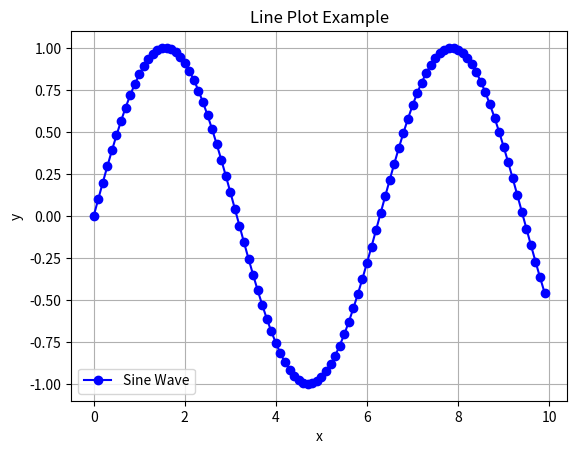

This figure's Python source:
# 선 그래프 (Line Plot)

import numpy as np
import matplotlib.pyplot as plt

# 데이터 생성
x = np.arange(0, 10, 0.1)
y = np.sin(x)

# 선 그래프 그리기
plt.plot(x, y, label='Sine Wave', color='blue', linestyle='-', marker='o')
plt.title('Line Plot Example')
plt.xlabel('x')
plt.ylabel('y')
plt.legend()
plt.grid(True)
plt.show()